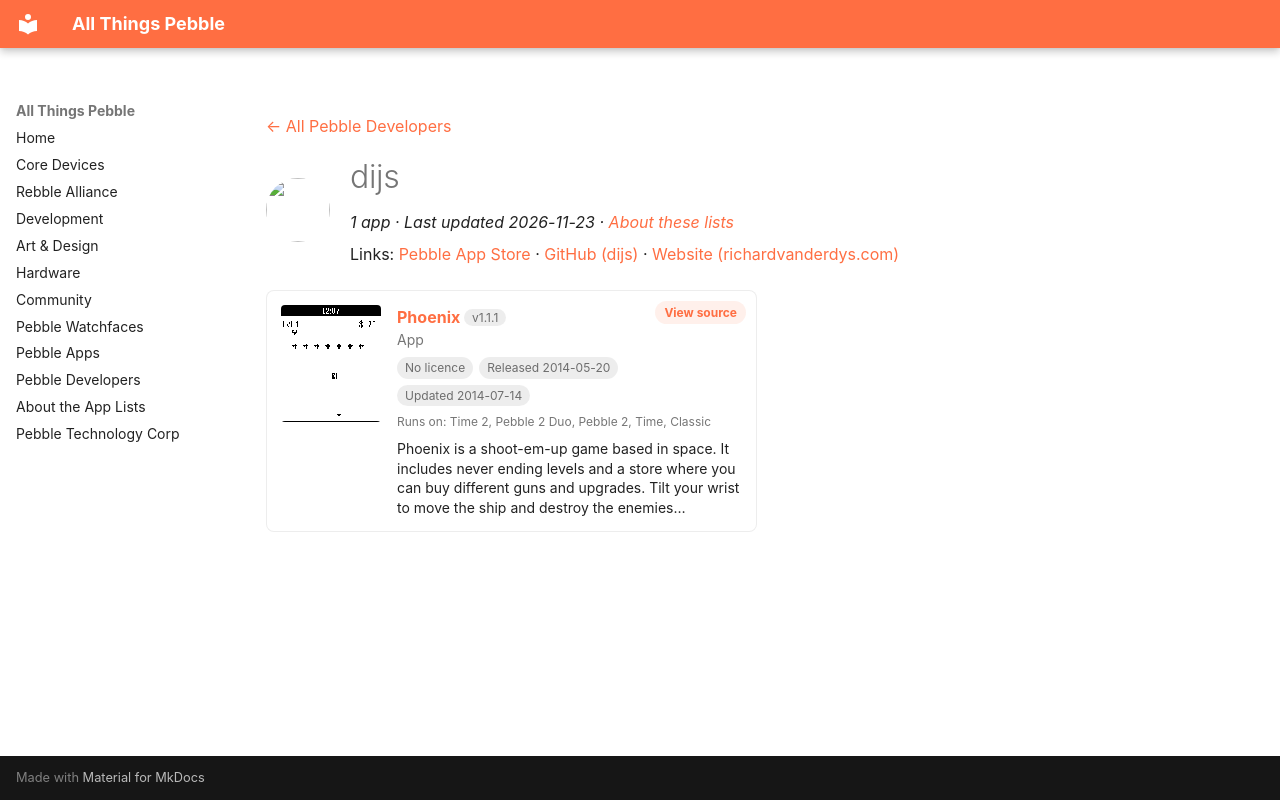

repository: saltedlolly/all-things-pebble · page: developers/dijs.html · generator: mkdocs

---
title: "dijs"
hide:
  - toc
---

<!-- Generated by scripts/update_app_directory.py: do not edit by hand -->
[← All Pebble Developers](../developers.md)

<div class="dev-header" markdown>
<img class="dev-avatar" src="https://github.com/dijs.png?size=128" alt="" width="64" height="64" loading="lazy" onerror="this.remove()">
<div class="dev-intro" markdown>

# dijs

*1 app · Last updated 2026-11-23 · [About these lists](../about-app-lists.md)*

Links: [Pebble App Store](https://apps.repebble.com/apps/dev/dijs_5304f76ae3fb8e7bef0002bb) · [GitHub (dijs)](https://github.com/dijs) · [Website (richardvanderdys.com)](http://richardvanderdys.com/phoenix)

</div>
</div>

<div class="app-grid dev-apps" data-search-exclude>
<div class="app-card" data-type="watchapp" data-title="phoenix" data-released="2014-05-20" data-updated="2014-07-14">
<a class="app-shot" href="https://apps.repebble.com/537ac468463ca3e5ae0000a7" data-search-exclude><img src="../images/apps/537ac468463ca3e5ae0000a7.png" alt="Phoenix" loading="lazy"></a>
<div class="app-info">
<h2 class="app-name" id="app-537ac468463ca3e5ae0000a7"><a href="https://apps.repebble.com/537ac468463ca3e5ae0000a7">Phoenix</a> <span class="app-version" title="Latest version" data-search-exclude>v1.1.1</span></h2>
<a class="app-source" href="https://github.com/dijs/Phoenix" title="Source code" data-search-exclude>View source</a>
<div class="app-dev">App</div>
<div class="app-tags" data-search-exclude><span class="app-licence app-licence--none" title="Licence">No licence</span> <span title="First published in the app store">Released 2014-05-20</span> <span title="Latest release in the app store">Updated 2014-07-14</span></div>
<div class="app-watches" title="Supported watches" data-search-exclude>Runs on: Time 2, Pebble 2 Duo, Pebble 2, Time, Classic</div>
<p class="app-desc">Phoenix is a shoot-em-up game based in space. It includes never ending levels and a store where you can buy different guns and upgrades. Tilt your wrist to move the ship and destroy the enemies…</p>
</div>
</div>
</div>
